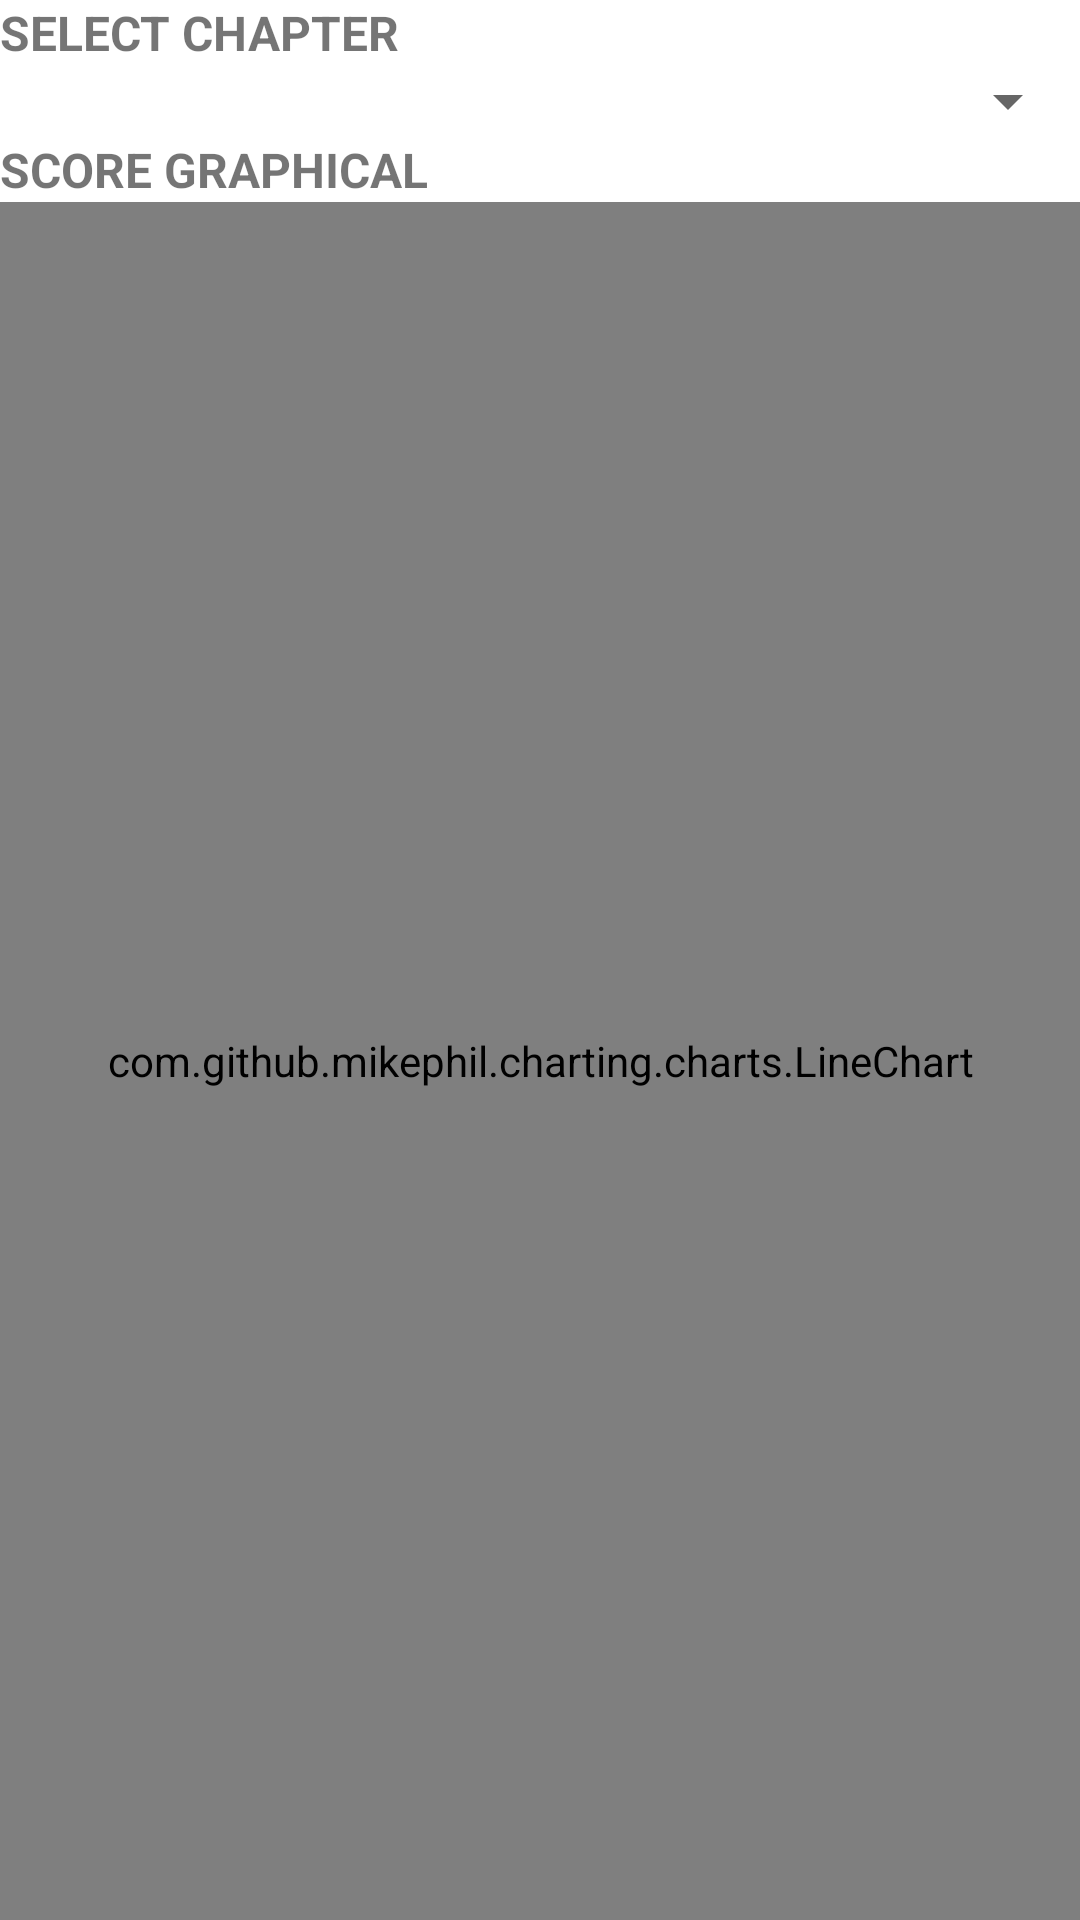

Reconstruct the res/layout file that produces this screen, plus the resources it refers to.
<!-- AndroidManifest.xml: application theme Theme.LearningPlatform -->
<!-- res/layout/activity_graphical.xml -->
<?xml version="1.0" encoding="utf-8"?>
<androidx.constraintlayout.widget.ConstraintLayout xmlns:android="http://schemas.android.com/apk/res/android"
    xmlns:app="http://schemas.android.com/apk/res-auto"
    xmlns:tools="http://schemas.android.com/tools"
    android:layout_width="match_parent"
    android:layout_height="match_parent"
    tools:context=".GraphicalActivity">

    <LinearLayout
        android:layout_width="match_parent"
        android:layout_height="match_parent"
        android:orientation="vertical">

        <TextView
            android:layout_width="match_parent"
            android:layout_height="wrap_content"
            android:text="SELECT CHAPTER"
            android:textSize="16sp"
            android:textStyle="bold" />

        <Spinner
            android:id="@+id/spinner"
            android:layout_width="match_parent"
            android:layout_height="wrap_content" />

        <TextView
            android:layout_width="match_parent"
            android:layout_height="wrap_content"
            android:text="SCORE GRAPHICAL"
            android:textSize="16sp"
            android:textStyle="bold" />

        <com.github.mikephil.charting.charts.LineChart
            android:id="@+id/chart"
            android:layout_width="match_parent"
            android:layout_height="match_parent"
            android:background="#E8E8D0" />



    </LinearLayout>

</androidx.constraintlayout.widget.ConstraintLayout>
<!-- resources referenced by this layout -->
<resources>
  <style name="Theme.LearningPlatform" parent="Theme.MaterialComponents.DayNight.NoActionBar">
          
          <item name="colorPrimary">@color/purple_500</item>
          <item name="colorPrimaryVariant">@color/purple_700</item>
          <item name="colorOnPrimary">@color/white</item>
          
          <item name="colorSecondary">@color/teal_200</item>
          <item name="colorSecondaryVariant">@color/teal_700</item>
          <item name="colorOnSecondary">@color/black</item>
          
          <item name="android:statusBarColor">?attr/colorPrimaryVariant</item>
          
  
          <item name="background_color">#E8E8D0</item>
          <item name="button_color">#95CACA</item>
      </style>
  <!-- not gathered from this repository: default colours our renderer supplied (Android Studio template values) -->
  <color name="purple_500">#FF6200EE</color>
  <color name="purple_700">#FF3700B3</color>
  <color name="teal_200">#FF03DAC5</color>
  <color name="teal_700">#FF018786</color>
  <color name="black">#FF000000</color>
  <color name="white">#FFFFFFFF</color>
</resources>
